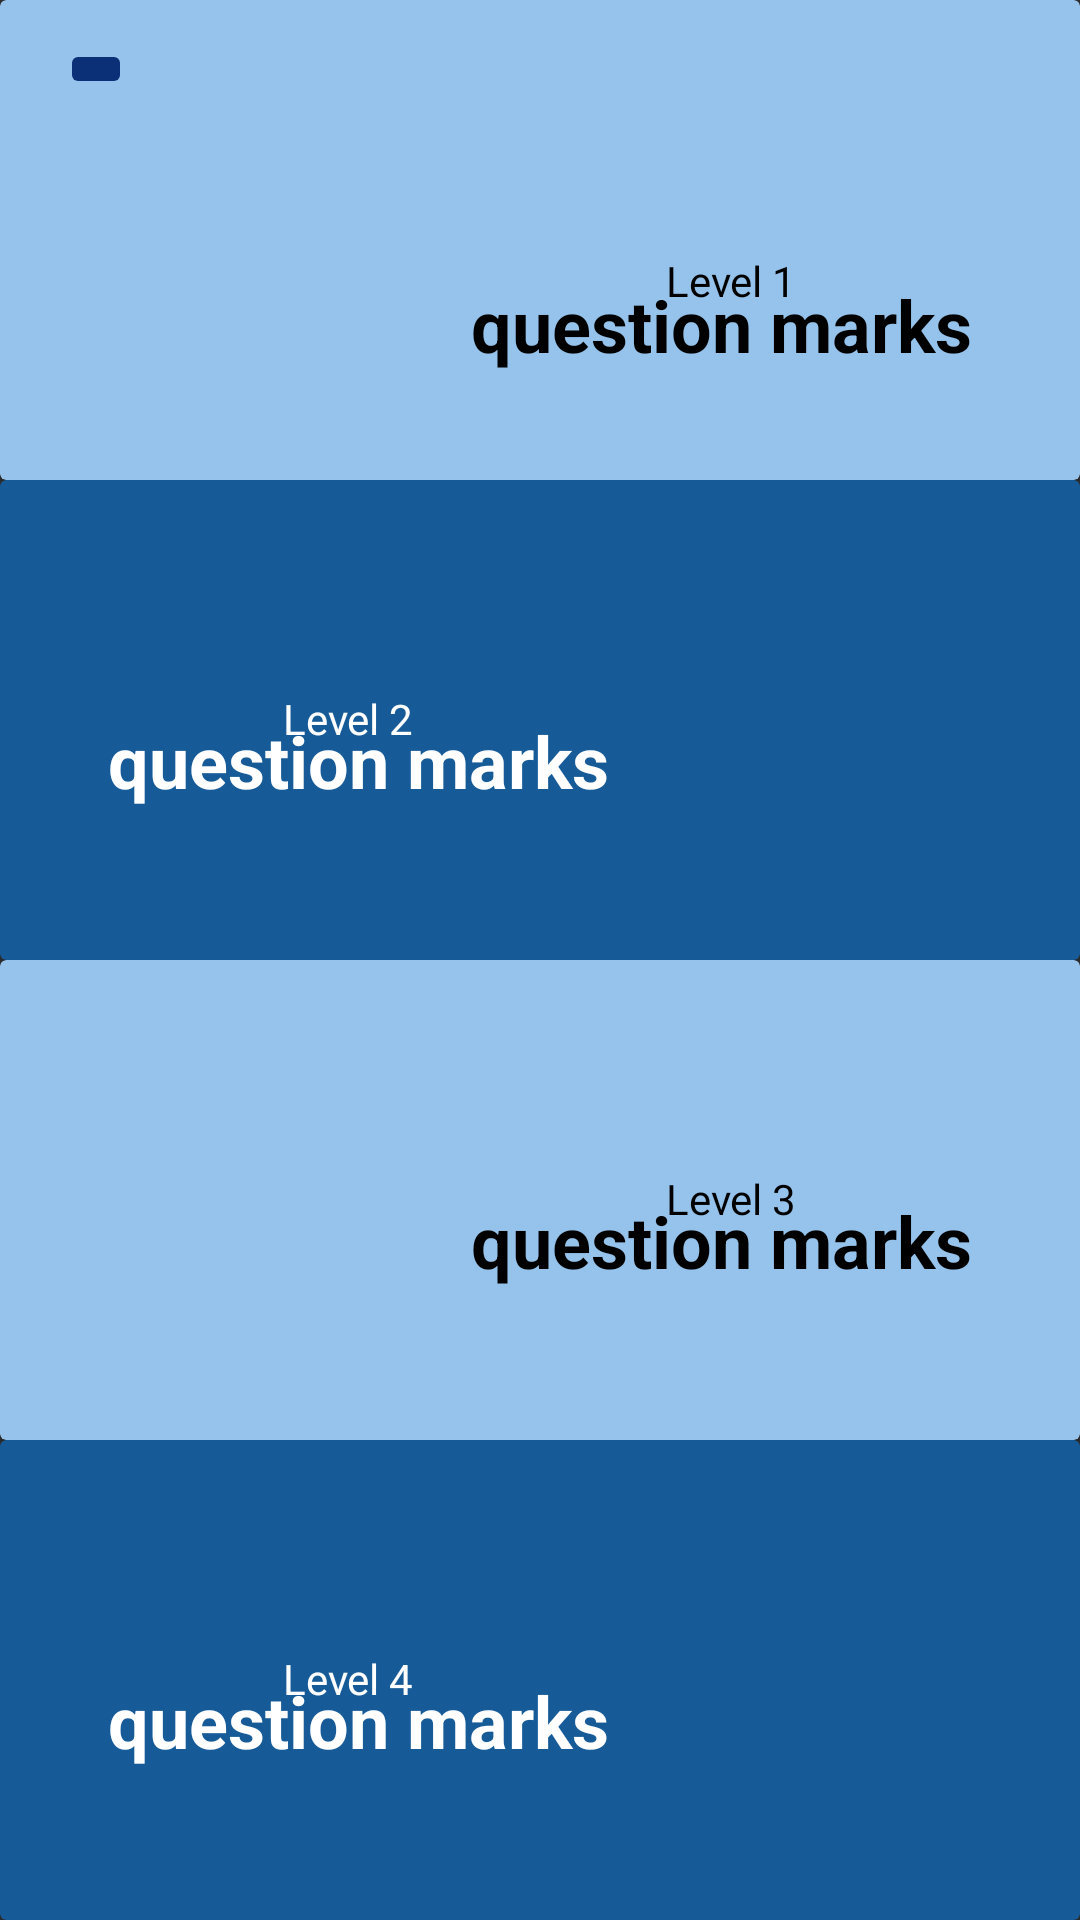

Produce the Android XML layout that renders to this screen, including the resource entries it uses.
<!-- AndroidManifest.xml: activity theme Theme.AppCompat -->
<!-- res/layout/activity_character_evolution_history.xml -->
<?xml version="1.0" encoding="utf-8"?>
<androidx.constraintlayout.widget.ConstraintLayout xmlns:android="http://schemas.android.com/apk/res/android"
    xmlns:app="http://schemas.android.com/apk/res-auto"
    xmlns:tools="http://schemas.android.com/tools"
    android:id="@+id/main"
    android:layout_width="match_parent"
    android:layout_height="match_parent"
    tools:context=".CharacterEvolutionHistoryActivity">

    <androidx.cardview.widget.CardView
        android:id="@+id/cardView"
        android:layout_width="0dp"
        android:layout_height="0dp"
        app:cardBackgroundColor="#96C3EB"
        app:layout_constraintBottom_toTopOf="@+id/cardView2"
        app:layout_constraintEnd_toEndOf="parent"
        app:layout_constraintStart_toStartOf="parent"
        app:layout_constraintTop_toTopOf="parent">

        <androidx.constraintlayout.widget.ConstraintLayout
            android:layout_width="match_parent"
            android:layout_height="match_parent">

            <ImageView
                android:id="@+id/charEvoPic1"
                android:layout_width="77dp"
                android:layout_height="102dp"
                android:layout_marginStart="68dp"
                app:layout_constraintBottom_toBottomOf="parent"
                app:layout_constraintStart_toStartOf="parent"
                app:layout_constraintTop_toTopOf="parent"
                app:layout_constraintVertical_bias="0.674"
                app:srcCompat="@drawable/black_egg_question_mark" />

            <ImageButton
                android:id="@+id/charEvoHistReturn_btn"
                android:layout_width="wrap_content"
                android:layout_height="wrap_content"
                android:layout_marginStart="20dp"
                android:backgroundTint="#0C3077"
                app:layout_constraintBottom_toBottomOf="parent"
                app:layout_constraintStart_toStartOf="parent"
                app:layout_constraintTop_toTopOf="parent"
                app:layout_constraintVertical_bias="0.092"
                app:srcCompat="@drawable/baseline_arrow_back_24" />

            <TextView
                android:id="@+id/textView"
                android:layout_width="wrap_content"
                android:layout_height="wrap_content"
                android:layout_marginTop="84dp"
                android:text="Level 1"
                android:textColor="@color/black"
                app:layout_constraintEnd_toEndOf="parent"
                app:layout_constraintHorizontal_bias="0.45"
                app:layout_constraintStart_toEndOf="@+id/charEvoPic1"
                app:layout_constraintTop_toTopOf="parent" />

            <TextView
                android:id="@+id/charEvoName1"
                android:layout_width="wrap_content"
                android:layout_height="wrap_content"
                android:layout_marginStart="38dp"
                android:layout_marginEnd="62dp"
                android:layout_marginBottom="47dp"
                android:text="question marks"
                android:textColor="@color/black"
                android:textSize="24sp"
                android:textStyle="bold"
                app:layout_constraintBottom_toBottomOf="parent"
                app:layout_constraintEnd_toEndOf="parent"
                app:layout_constraintStart_toEndOf="@+id/charEvoPic1"
                app:layout_constraintTop_toBottomOf="@+id/textView" />

        </androidx.constraintlayout.widget.ConstraintLayout>

    </androidx.cardview.widget.CardView>

    <androidx.cardview.widget.CardView
        android:id="@+id/cardView2"
        android:layout_width="0dp"
        android:layout_height="0dp"
        app:cardBackgroundColor="#165A97"
        app:layout_constraintBottom_toTopOf="@+id/cardView3"
        app:layout_constraintEnd_toEndOf="parent"
        app:layout_constraintStart_toStartOf="parent"
        app:layout_constraintTop_toBottomOf="@+id/cardView">

        <androidx.constraintlayout.widget.ConstraintLayout
            android:layout_width="match_parent"
            android:layout_height="match_parent">

            <ImageView
                android:id="@+id/charEvoPic2"
                android:layout_width="77dp"
                android:layout_height="102dp"
                android:layout_marginEnd="68dp"
                app:layout_constraintBottom_toBottomOf="parent"
                app:layout_constraintEnd_toEndOf="parent"
                app:layout_constraintTop_toTopOf="parent"
                app:srcCompat="@drawable/black_egg_question_mark" />

            <TextView
                android:id="@+id/textView7"
                android:layout_width="wrap_content"
                android:layout_height="wrap_content"
                android:layout_marginTop="70dp"
                android:text="Level 2"
                android:textColor="@color/white"
                app:layout_constraintEnd_toStartOf="@+id/charEvoPic2"
                app:layout_constraintHorizontal_bias="0.55"
                app:layout_constraintStart_toStartOf="parent"
                app:layout_constraintTop_toTopOf="parent" />

            <TextView
                android:id="@+id/charEvoName2"
                android:layout_width="wrap_content"
                android:layout_height="wrap_content"
                android:layout_marginStart="62dp"
                android:layout_marginEnd="38dp"
                android:layout_marginBottom="62dp"
                android:text="question marks"
                android:textColor="@color/white"
                android:textSize="24sp"
                android:textStyle="bold"
                app:layout_constraintBottom_toBottomOf="parent"
                app:layout_constraintEnd_toStartOf="@+id/charEvoPic2"
                app:layout_constraintStart_toStartOf="parent"
                app:layout_constraintTop_toBottomOf="@+id/textView7" />
        </androidx.constraintlayout.widget.ConstraintLayout>
    </androidx.cardview.widget.CardView>

    <androidx.cardview.widget.CardView
        android:id="@+id/cardView3"
        android:layout_width="0dp"
        android:layout_height="0dp"
        app:cardBackgroundColor="#96C3EB"
        app:layout_constraintBottom_toTopOf="@+id/cardView4"
        app:layout_constraintEnd_toEndOf="parent"
        app:layout_constraintStart_toStartOf="parent"
        app:layout_constraintTop_toBottomOf="@+id/cardView2">

        <androidx.constraintlayout.widget.ConstraintLayout
            android:layout_width="match_parent"
            android:layout_height="match_parent">

            <ImageView
                android:id="@+id/charEvoPic3"
                android:layout_width="77dp"
                android:layout_height="102dp"
                android:layout_marginStart="68dp"
                app:layout_constraintBottom_toBottomOf="parent"
                app:layout_constraintStart_toStartOf="parent"
                app:layout_constraintTop_toTopOf="parent"
                app:srcCompat="@drawable/black_egg_question_mark" />

            <TextView
                android:id="@+id/textView11"
                android:layout_width="wrap_content"
                android:layout_height="wrap_content"
                android:layout_marginTop="70dp"
                android:text="Level 3"
                android:textColor="@color/black"
                app:layout_constraintEnd_toEndOf="parent"
                app:layout_constraintHorizontal_bias="0.45"
                app:layout_constraintStart_toEndOf="@+id/charEvoPic3"
                app:layout_constraintTop_toTopOf="parent" />

            <TextView
                android:id="@+id/charEvoName3"
                android:layout_width="wrap_content"
                android:layout_height="wrap_content"
                android:layout_marginStart="38dp"
                android:layout_marginEnd="62dp"
                android:layout_marginBottom="62dp"
                android:text="question marks"
                android:textColor="@color/black"
                android:textSize="24sp"
                android:textStyle="bold"
                app:layout_constraintBottom_toBottomOf="parent"
                app:layout_constraintEnd_toEndOf="parent"
                app:layout_constraintStart_toEndOf="@+id/charEvoPic3"
                app:layout_constraintTop_toBottomOf="@+id/textView11" />
        </androidx.constraintlayout.widget.ConstraintLayout>
    </androidx.cardview.widget.CardView>

    <androidx.cardview.widget.CardView
        android:id="@+id/cardView4"
        android:layout_width="0dp"
        android:layout_height="0dp"
        app:cardBackgroundColor="#165A97"
        app:layout_constraintBottom_toBottomOf="parent"
        app:layout_constraintEnd_toEndOf="parent"
        app:layout_constraintStart_toStartOf="parent"
        app:layout_constraintTop_toBottomOf="@+id/cardView3">

        <androidx.constraintlayout.widget.ConstraintLayout
            android:layout_width="match_parent"
            android:layout_height="match_parent">

            <ImageView
                android:id="@+id/charEvoPic4"
                android:layout_width="77dp"
                android:layout_height="102dp"
                android:layout_marginEnd="68dp"
                app:layout_constraintBottom_toBottomOf="parent"
                app:layout_constraintEnd_toEndOf="parent"
                app:layout_constraintTop_toTopOf="parent"
                app:srcCompat="@drawable/black_egg_question_mark" />

            <TextView
                android:id="@+id/textView13"
                android:layout_width="wrap_content"
                android:layout_height="wrap_content"
                android:layout_marginTop="70dp"
                android:text="Level 4"
                android:textColor="@color/white"
                app:layout_constraintEnd_toStartOf="@+id/charEvoPic4"
                app:layout_constraintHorizontal_bias="0.55"
                app:layout_constraintStart_toStartOf="parent"
                app:layout_constraintTop_toTopOf="parent" />

            <TextView
                android:id="@+id/charEvoName4"
                android:layout_width="wrap_content"
                android:layout_height="wrap_content"
                android:layout_marginStart="62dp"
                android:layout_marginEnd="38dp"
                android:layout_marginBottom="62dp"
                android:text="question marks"
                android:textColor="@color/white"
                android:textSize="24sp"
                android:textStyle="bold"
                app:layout_constraintBottom_toBottomOf="parent"
                app:layout_constraintEnd_toStartOf="@+id/charEvoPic4"
                app:layout_constraintStart_toStartOf="parent"
                app:layout_constraintTop_toBottomOf="@+id/textView13" />
        </androidx.constraintlayout.widget.ConstraintLayout>
    </androidx.cardview.widget.CardView>

</androidx.constraintlayout.widget.ConstraintLayout>
<!-- resources referenced by this layout -->
<resources>
  <color name="black">#FF000000</color>
  <color name="white">#FFFFFFFF</color>
  <!-- drawable baseline_arrow_back_24 (drawable) -->
  <vector xmlns:android="http://schemas.android.com/apk/res/android" android:autoMirrored="true" android:height="24dp" android:tint="#96C3EB" android:viewportHeight="24" android:viewportWidth="24" android:width="24dp">
        
      <path android:fillColor="@android:color/white" android:pathData="M20,11H7.83l5.59,-5.59L12,4l-8,8 8,8 1.41,-1.41L7.83,13H20v-2z"/>
      
  </vector>
  <!-- drawable black_egg_question_mark: png bitmap (drawable, 1455 bytes) -->
</resources>
